Image classification data set "data" (basitali08/lung-cancer-detection on GitHub). Class labels (4): adenocarcinoma, large cell carcinoma, normal, squamous cell carcinoma.

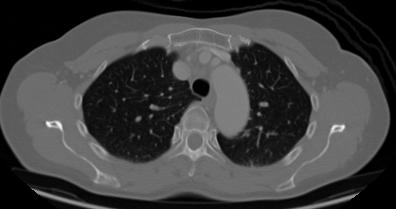
Label: large cell carcinoma

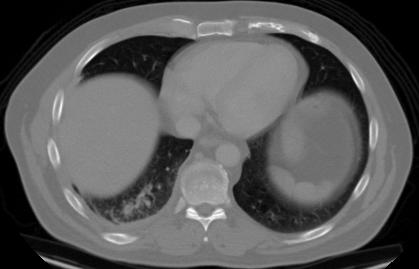
Label: adenocarcinoma

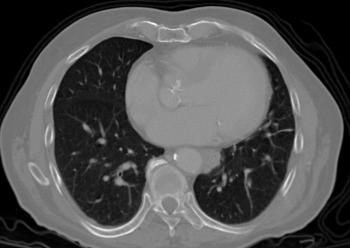
Label: squamous cell carcinoma

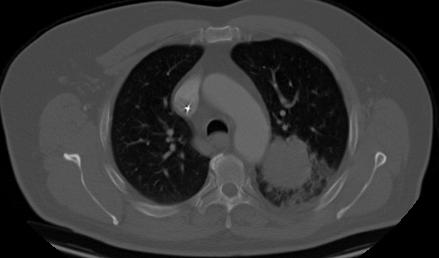
Label: large cell carcinoma

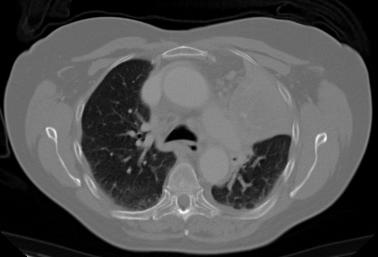
Label: adenocarcinoma

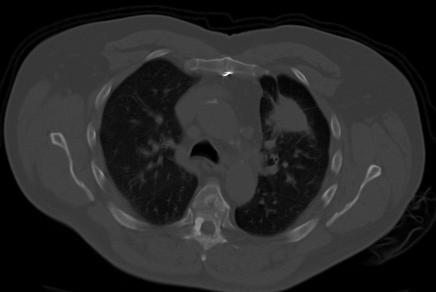
Label: squamous cell carcinoma
